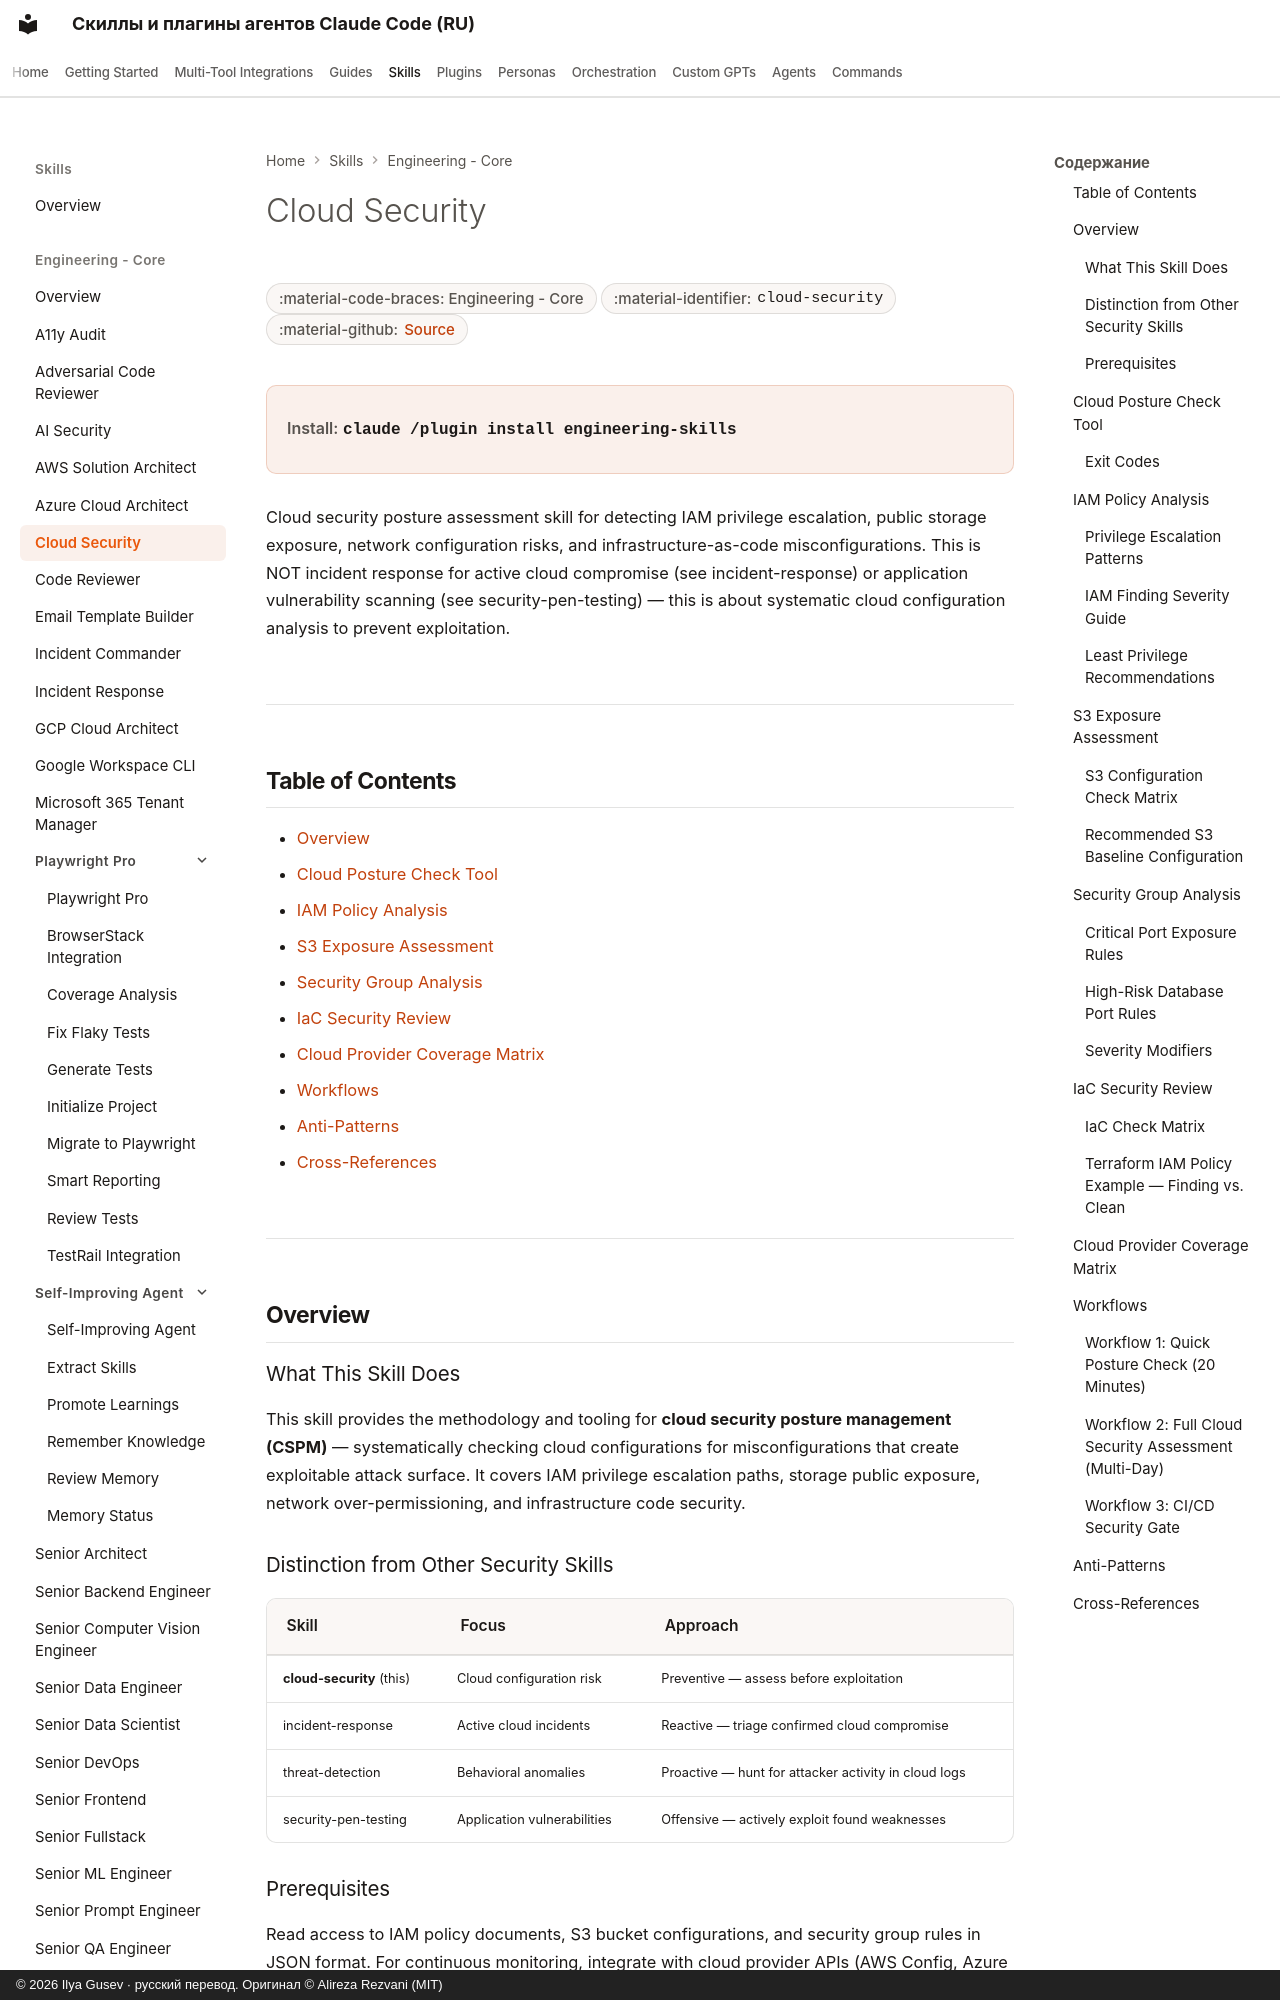

repository: imgusev/claude-skills-ru · page: skills/engineering-team/cloud-security/index.html · generator: mkdocs · copyright: © 2026 Ilya Gusev · русский перевод. Оригинал © Alireza Rezvani (MIT)

---
title: "Cloud Security — Agent Skill & Codex Plugin"
description: "Use when assessing cloud infrastructure for security misconfigurations, IAM privilege escalation paths, S3 public exposure, open security group. Agent skill for Claude Code, Codex CLI, Gemini CLI, OpenClaw."
---

# Cloud Security

<div class="page-meta" markdown>
<span class="meta-badge">:material-code-braces: Engineering - Core</span>
<span class="meta-badge">:material-identifier: `cloud-security`</span>
<span class="meta-badge">:material-github: <a href="https://github.com/imgusev/claude-skills-ru/tree/main/engineering-team/skills/cloud-security/SKILL.md">Source</a></span>
</div>

<div class="install-banner" markdown>
<span class="install-label">Install:</span> <code>claude /plugin install engineering-skills</code>
</div>


Cloud security posture assessment skill for detecting IAM privilege escalation, public storage exposure, network configuration risks, and infrastructure-as-code misconfigurations. This is NOT incident response for active cloud compromise (see incident-response) or application vulnerability scanning (see security-pen-testing) — this is about systematic cloud configuration analysis to prevent exploitation.

---

## Table of Contents

- [Overview](#overview)
- [Cloud Posture Check Tool](#cloud-posture-check-tool)
- [IAM Policy Analysis](#iam-policy-analysis)
- [S3 Exposure Assessment](#s3-exposure-assessment)
- [Security Group Analysis](#security-group-analysis)
- [IaC Security Review](#iac-security-review)
- [Cloud Provider Coverage Matrix](#cloud-provider-coverage-matrix)
- [Workflows](#workflows)
- [Anti-Patterns](#anti-patterns)
- [Cross-References](#cross-references)

---

## Overview

### What This Skill Does

This skill provides the methodology and tooling for **cloud security posture management (CSPM)** — systematically checking cloud configurations for misconfigurations that create exploitable attack surface. It covers IAM privilege escalation paths, storage public exposure, network over-permissioning, and infrastructure code security.
